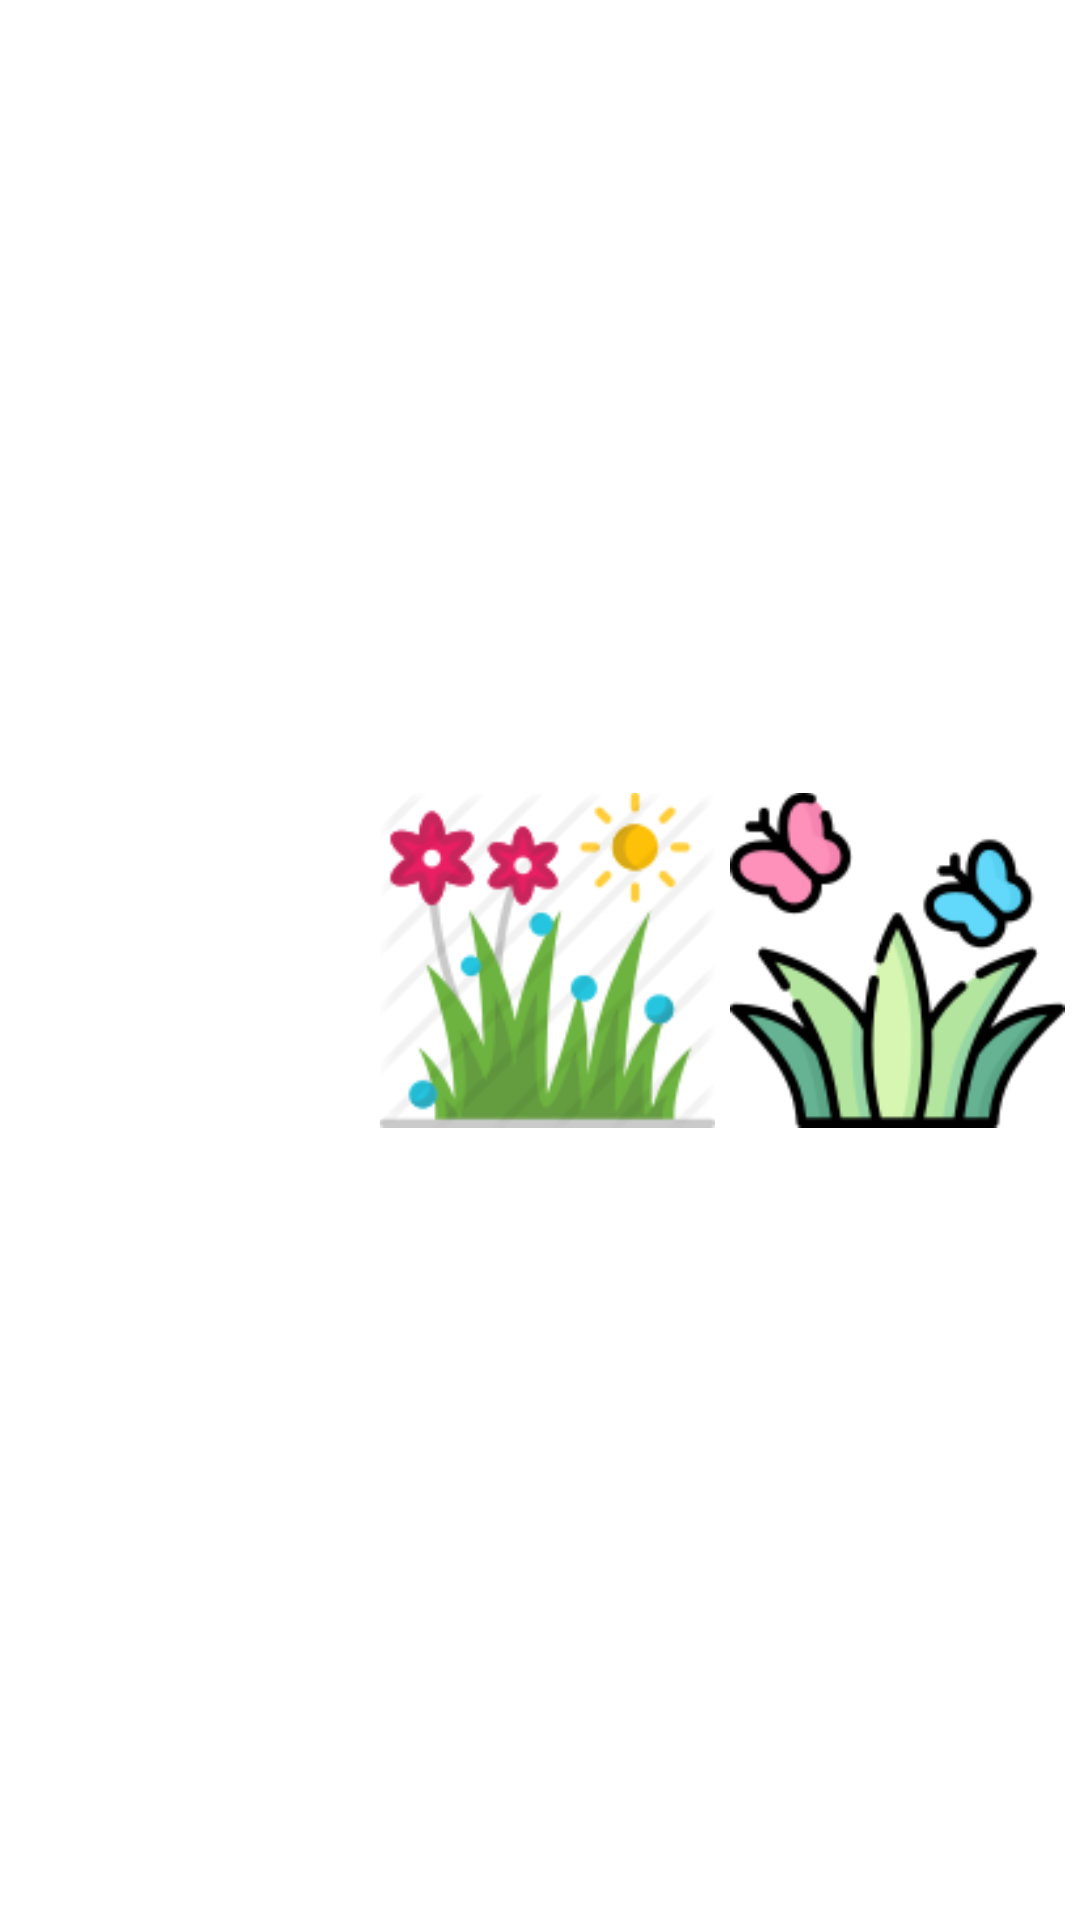

Write the Android layout XML for this screen, with the resource values it uses.
<!-- AndroidManifest.xml: application theme Theme.Lesson9UIK10F -->
<!-- res/layout/frg_m003_list_plant.xml -->
<?xml version="1.0" encoding="utf-8"?>
<LinearLayout xmlns:android="http://schemas.android.com/apk/res/android"
    android:layout_width="match_parent"
    android:padding="5dp"
    android:layout_height="match_parent"
    android:orientation="horizontal">

    <ImageView
        android:id="@+id/iv_grass1"
        android:layout_width="0dp"
        android:layout_marginStart="5dp"
        android:layout_height="match_parent"
        android:layout_weight="1"
        android:src="@drawable/ic_grass1" />

    <ImageView
        android:id="@+id/iv_grass2"
        android:layout_width="0dp"
        android:layout_marginStart="5dp"
        android:layout_height="match_parent"
        android:layout_weight="1"
        android:src="@drawable/ic_grass2" />

    <ImageView
        android:id="@+id/iv_grass3"
        android:layout_width="0dp"
        android:layout_marginStart="5dp"
        android:layout_height="match_parent"
        android:layout_weight="1"
        android:src="@drawable/ic_grass3" />
</LinearLayout>
<!-- resources referenced by this layout -->
<resources>
  <!-- drawable ic_grass2: png bitmap (drawable, 14008 bytes) -->
  <!-- drawable ic_grass3: png bitmap (drawable, 11067 bytes) -->
  <style name="Theme.Lesson9UIK10F" parent="Theme.MaterialComponents.DayNight.DarkActionBar">
          
          <item name="colorPrimary">@color/purple_500</item>
          <item name="colorPrimaryVariant">@color/purple_700</item>
          <item name="colorOnPrimary">@color/white</item>
          
          <item name="colorSecondary">@color/teal_200</item>
          <item name="colorSecondaryVariant">@color/teal_700</item>
          <item name="colorOnSecondary">@color/black</item>
          
          <item name="android:statusBarColor" tools:targetApi="l">?attr/colorPrimaryVariant</item>
          
      </style>
  <!-- not gathered from this repository: default colours our renderer supplied (Android Studio template values) -->
  <color name="purple_500">#FF6200EE</color>
  <color name="purple_700">#FF3700B3</color>
  <color name="teal_200">#FF03DAC5</color>
  <color name="teal_700">#FF018786</color>
  <color name="black">#FF000000</color>
  <color name="white">#FFFFFFFF</color>
</resources>
